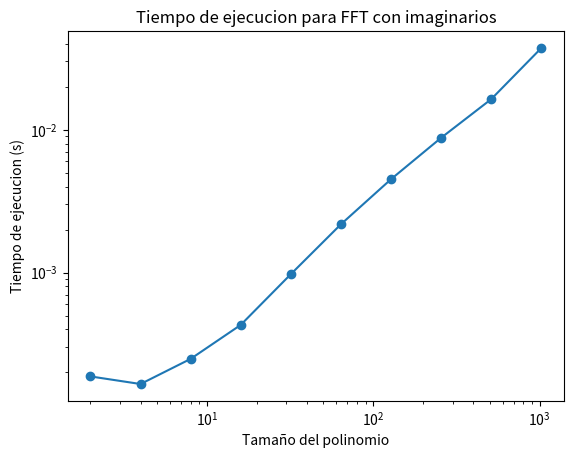

Write the Python code that produced this figure.
import numpy as np
import matplotlib.pyplot as plt
import time


def FFT(P):
    """
        Calcula la transformada rapida de Fourier de manera
        recursiva y usando el concepto de matriz de Vandermont en
        imaginarios para un polinomio P
        :param P: Lista de coeficientes del polinomio
        :return: Lista de coeficientes de la transformada de Fourier del polinomio
    """
    n = len(P)
    if n == 1:
        return P

    w = np.exp(-2 * np.pi * 1j / n)

    Pe, Po = P[::2], P[1::2]
    ye, yo = FFT(Pe), FFT(Po)

    y = [0] * n

    for j in range(n // 2):
        y[j] = ye[j] + (w**j) * yo[j]
        y[j + n // 2] = ye[j] - (w**j) * yo[j]

    return y


def IFFT(P):
    """
        Calcula la transformada rapida de Fourier inversa de un polinomio P
        usando el concepto de matriz de Vandermont en imaginarios
        :param P: Lista de coeficientes de la transformada de Fourier del polinomio
        :return: Lista de coeficientes del polinomio resultado original
    """
    n = len(P)
    if n == 1:
        return P

    w = np.exp(2 * np.pi * 1j / n)

    Pe, Po = P[::2], P[1::2]
    ye, yo = IFFT(Pe), IFFT(Po)

    y = [0] * n

    for j in range(n // 2):
        y[j] = ye[j] + (w**j) * yo[j]
        y[j + n // 2] = ye[j] - (w**j) * yo[j]

    return y


def multiplicar_polinomios(A, B):
    """
        Multiplica dos polinomios A y B utilizando la Transformada Rapida de Fourier (FFT).
        :param A: Lista de coeficientes del primer polinomio
        :param B: Lista de coeficientes del segundo polinomio
        :return: Lista de coeficientes del polinomio resultado de la multiplicacion
    """
    m = len(A)
    n = len(B)
    k = 2 ** (int(np.log2(m + n - 1)) + 1)

    A.extend([0] * (k - m))
    B.extend([0] * (k - n))

    ya = FFT(A)
    yb = FFT(B)

    yc = [ya[i] * yb[i] for i in range(k)]

    C = [int((val / k).real + 0.5) for val in IFFT(yc)]

    return C


def main():

    tiempos = []
    tamagnos = [2**i for i in range(1, 11)]

    for tamn in tamagnos:
        A = [np.random.rand() for _ in range(tamn)]
        B = [np.random.rand() for _ in range(tamn)]

        inicio = time.perf_counter()
        C = multiplicar_polinomios(A, B)
        fin = time.perf_counter()

        tiempos.append(fin - inicio)

    plt.plot(tamagnos, tiempos, marker='o')
    plt.xlabel('Tamaño del polinomio')
    plt.ylabel('Tiempo de ejecucion (s)')
    plt.title('Tiempo de ejecucion para FFT con imaginarios')
    plt.xscale('log')
    plt.yscale('log')
    plt.show()


if __name__ == '__main__':
    main()
